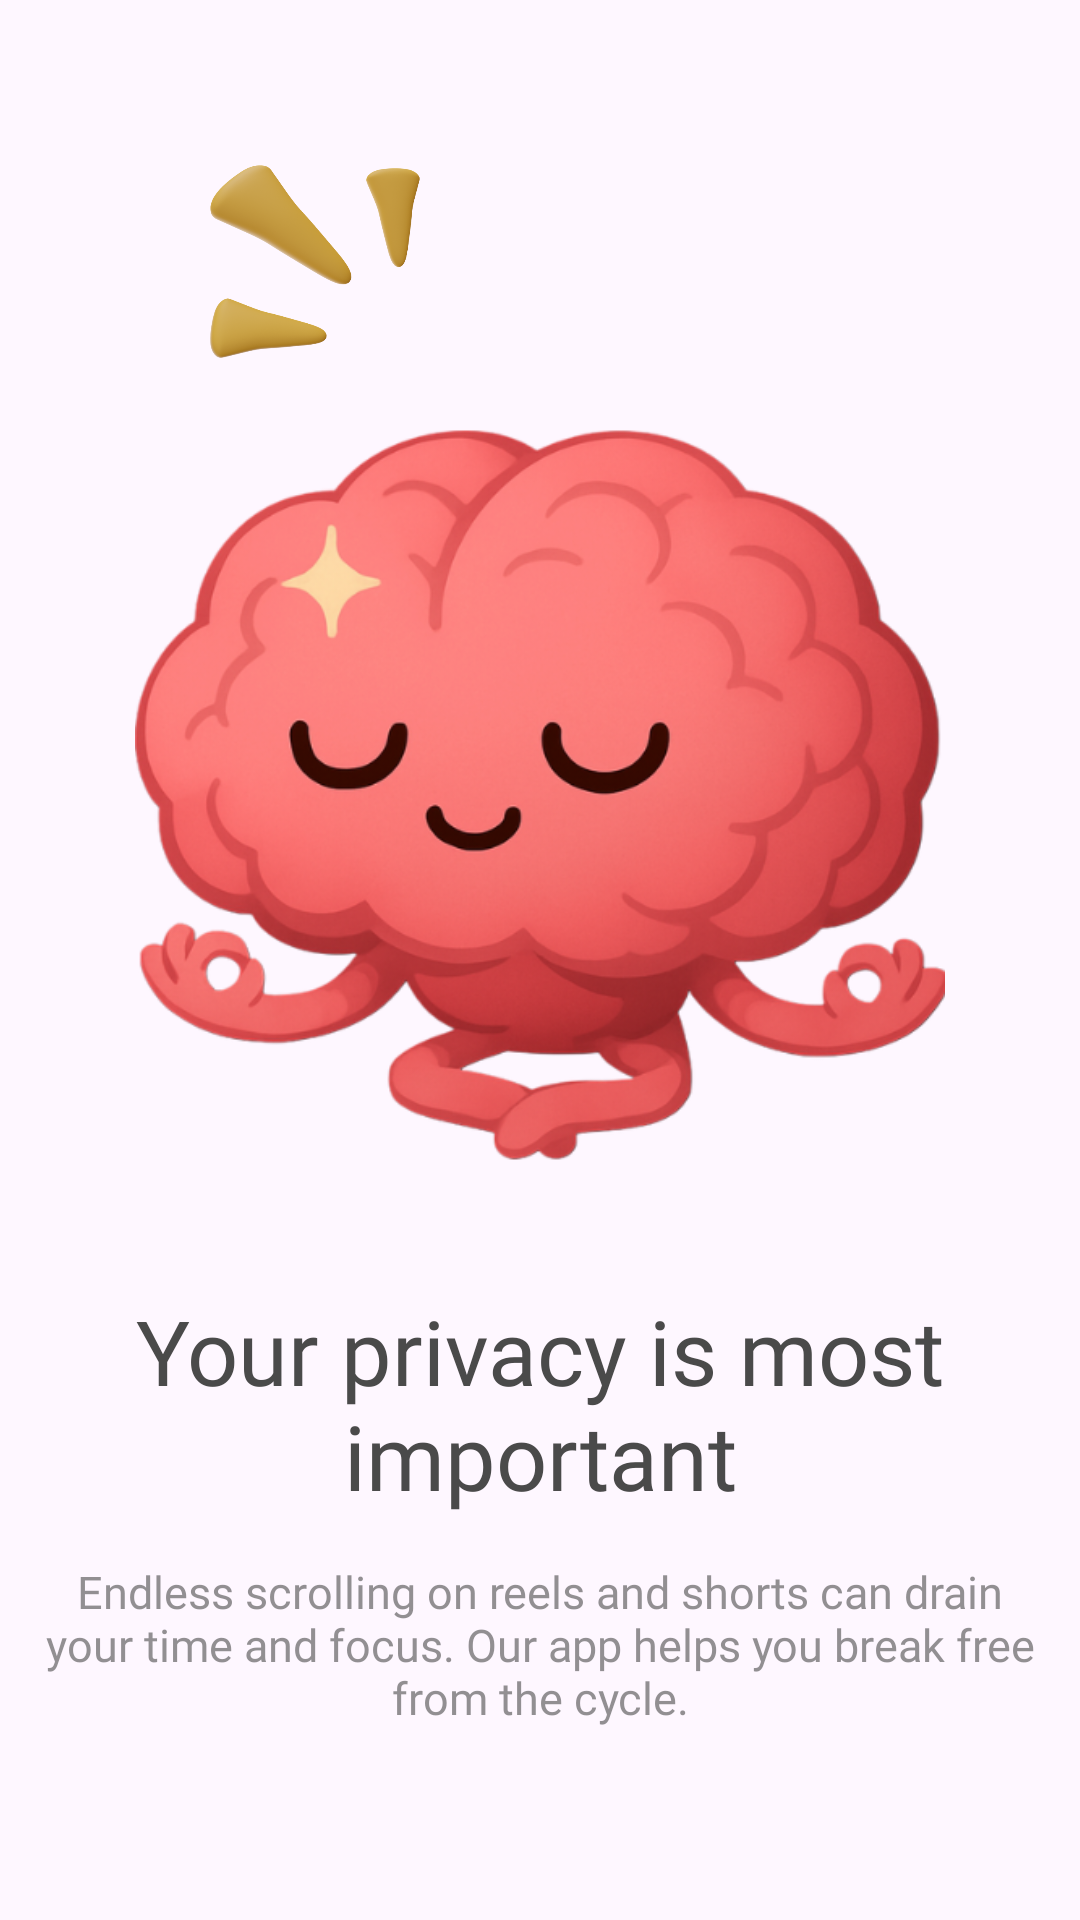

Write the Android layout XML for this screen, with the resource values it uses.
<!-- AndroidManifest.xml: application theme Theme.NoScroll -->
<!-- res/layout/slides_layout.xml -->
<?xml version="1.0" encoding="utf-8"?>
<androidx.constraintlayout.widget.ConstraintLayout xmlns:android="http://schemas.android.com/apk/res/android"
    xmlns:app="http://schemas.android.com/apk/res-auto"
    xmlns:tools="http://schemas.android.com/tools"
    android:layout_width="match_parent"
    android:layout_height="match_parent"
    tools:ignore="ContentDescription">

    <ImageView
        android:id="@+id/sliderImg"
        android:layout_width="0dp"
        android:layout_height="270dp"
        android:layout_marginTop="130dp"
        android:src="@drawable/meditation"
        app:layout_constraintEnd_toEndOf="parent"
        app:layout_constraintStart_toStartOf="parent"
        app:layout_constraintTop_toTopOf="parent" />

    <ImageView
        android:id="@+id/overlay1"
        android:layout_width="70dp"
        android:layout_height="70dp"
        android:layout_marginStart="70dp"
        android:layout_marginTop="55dp"
        android:elevation="10dp"
        android:src="@drawable/angry_overlay_1"
        app:layout_constraintStart_toStartOf="parent"
        app:layout_constraintTop_toTopOf="parent" />

    <ImageView
        android:id="@+id/overlay2"
        android:layout_width="50dp"
        android:layout_height="50dp"
        android:layout_marginTop="50dp"
        android:layout_marginEnd="100dp"
        android:elevation="10dp"
        android:src="@drawable/angry_overlay_2"
        app:layout_constraintEnd_toEndOf="parent"
        app:layout_constraintTop_toTopOf="parent" />

    <com.google.android.material.textview.MaterialTextView
        android:id="@+id/sliderHead"
        android:layout_width="0dp"
        android:layout_height="wrap_content"
        android:layout_marginStart="10dp"
        android:layout_marginTop="30dp"
        android:layout_marginEnd="10dp"
        android:fontFamily="@font/baloo"
        android:text="@string/heading3"
        android:textAlignment="center"
        android:textColor="?attr/tintGlobalColor"
        android:textSize="30sp"
        app:layout_constraintEnd_toEndOf="parent"
        app:layout_constraintStart_toStartOf="parent"
        app:layout_constraintTop_toBottomOf="@+id/sliderImg" />

    <com.google.android.material.textview.MaterialTextView
        android:id="@+id/sliderDesc"
        android:layout_width="0dp"
        android:layout_height="wrap_content"
        android:layout_marginStart="10dp"
        android:layout_marginTop="15dp"
        android:layout_marginEnd="10dp"
        android:alpha="0.6"
        android:fontFamily="@font/baloo"
        android:text="@string/desc1"
        android:textAlignment="center"
        android:textColor="?attr/tintGlobalColor"
        android:textSize="15sp"
        app:layout_constraintEnd_toEndOf="parent"
        app:layout_constraintStart_toStartOf="parent"
        app:layout_constraintTop_toBottomOf="@+id/sliderHead" />

</androidx.constraintlayout.widget.ConstraintLayout>
<!-- resources referenced by this layout -->
<resources>
  <!-- drawable angry_overlay_1: png bitmap (drawable, 100630 bytes) -->
  <!-- drawable meditation: png bitmap (drawable, 243619 bytes) -->
  <string name="desc1">Endless scrolling on reels and shorts can drain your time and focus. Our app helps you break free from the cycle.</string>
  <string name="heading3">Your privacy is most important</string>
  <style name="Theme.NoScroll" parent="Theme.Material3.DayNight.NoActionBar">
          <item name="tintGlobalColor">#4a4a4a</item>
          <item name="globalBg">#FFFDF7</item>
          <item name="secondaryColor">#FFF6F6</item>
          <item name="switchTrack">#FFB8BC</item>
          <item name="switchThumb">#FFF6F6</item>
          <item name="embeddedCards">#FFB8BC</item>
      </style>
</resources>
